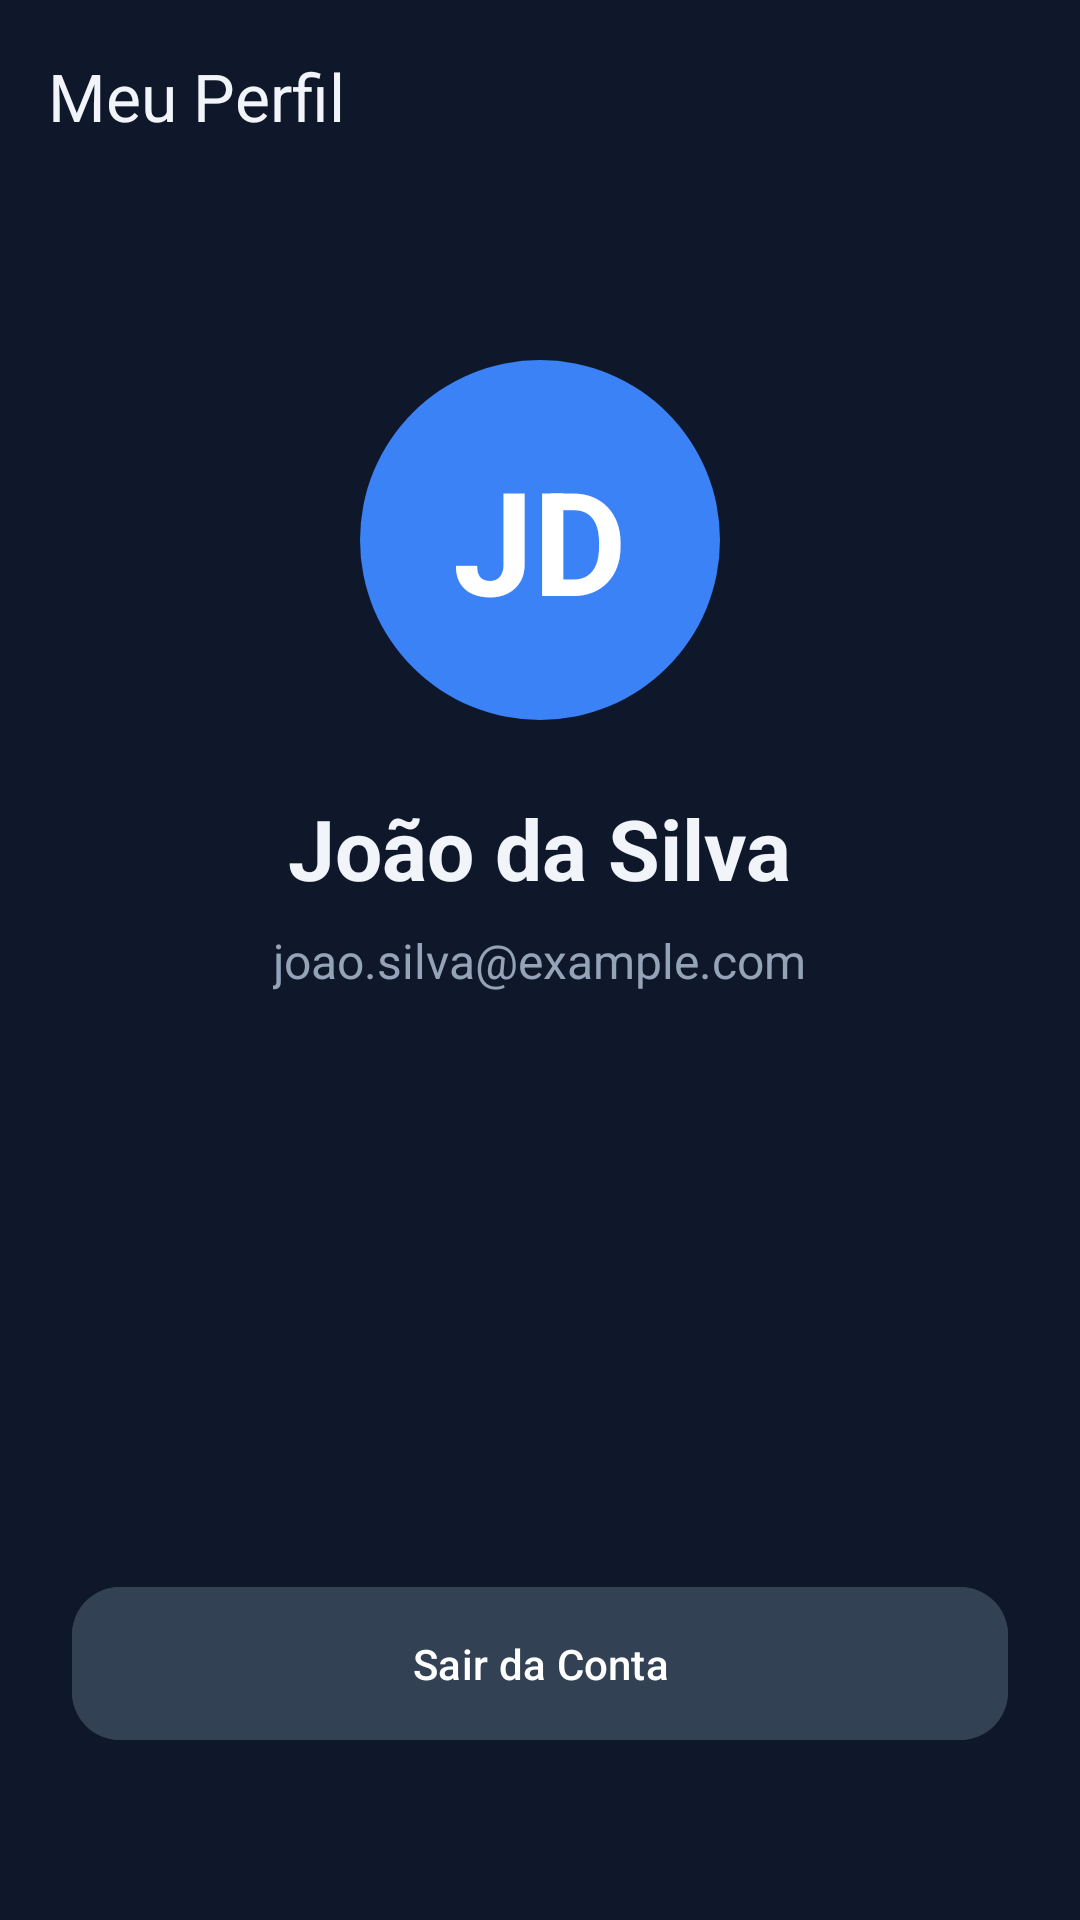

Write the Android layout XML for this screen, with the resource values it uses.
<!-- AndroidManifest.xml: application theme Theme.MeuControleFinanceiro -->
<!-- res/layout/activity_profile.xml -->
<?xml version="1.0" encoding="utf-8"?>
<androidx.constraintlayout.widget.ConstraintLayout
    xmlns:android="http://schemas.android.com/apk/res/android"
    xmlns:app="http://schemas.android.com/apk/res-auto"
    xmlns:tools="http://schemas.android.com/tools"
    android:layout_width="match_parent"
    android:layout_height="match_parent"
    android:background="?attr/android:colorBackground"
    tools:context=".ProfileActivity">

    
    <com.google.android.material.appbar.AppBarLayout
        android:id="@+id/appBarLayout"
        android:layout_width="match_parent"
        android:layout_height="wrap_content"
        android:background="?attr/android:colorBackground"
        app:elevation="0dp"
        app:layout_constraintTop_toTopOf="parent">

        <androidx.appcompat.widget.Toolbar
            android:id="@+id/toolbar"
            android:layout_width="match_parent"
            android:layout_height="?attr/actionBarSize"
            app:navigationIcon="@drawable/ic_arrow_back"
            app:navigationContentDescription="@string/back_button_description"
            app:title="@string/profile_title"
            app:titleTextColor="?attr/colorOnBackground" />

    </com.google.android.material.appbar.AppBarLayout>

    
    <LinearLayout
        android:layout_width="0dp"
        android:layout_height="0dp"
        android:orientation="vertical"
        android:gravity="center_horizontal"
        android:padding="24dp"
        app:layout_constraintTop_toBottomOf="@id/appBarLayout"
        app:layout_constraintBottom_toBottomOf="parent"
        app:layout_constraintStart_toStartOf="parent"
        app:layout_constraintEnd_toEndOf="parent">

        <TextView
            android:id="@+id/profile_avatar_text"
            android:layout_width="120dp"
            android:layout_height="120dp"
            android:layout_marginTop="32dp"
            android:layout_marginBottom="24dp"
            android:background="@drawable/circle_background"
            android:backgroundTint="?attr/colorPrimary"
            android:gravity="center"
            android:text="JD"
            android:textColor="@color/white"
            android:textSize="48sp"
            android:textStyle="bold" />

        <TextView
            android:id="@+id/profile_name_text"
            android:layout_width="wrap_content"
            android:layout_height="wrap_content"
            android:layout_marginBottom="8dp"
            android:text="João da Silva"
            android:textColor="?attr/colorOnBackground"
            android:textSize="28sp"
            android:textStyle="bold" />

        <TextView
            android:id="@+id/profile_email_text"
            android:layout_width="wrap_content"
            android:layout_height="wrap_content"
            android:text="joao.silva@example.com"
            android:textColor="@color/text_secondary_dark"
            android:textSize="16sp" />

        <View
            android:layout_width="0dp"
            android:layout_height="0dp"
            android:layout_weight="1" />

        <com.google.android.material.button.MaterialButton
            android:id="@+id/logout_button"
            android:layout_width="match_parent"
            android:layout_height="wrap_content"
            android:layout_marginBottom="32dp"
            android:padding="16dp"
            android:text="@string/logout_button_text"
            android:textColor="@color/white"
            android:backgroundTint="@color/dark_surface_variant"
            app:cornerRadius="16dp"
            app:icon="@drawable/ic_logout"
            app:iconTint="@color/accent_red"
            app:iconPadding="12dp"
            style="@style/Widget.Material3.Button.Icon" />

    </LinearLayout>

</androidx.constraintlayout.widget.ConstraintLayout>
<!-- resources referenced by this layout -->
<resources>
  <color name="accent_red">#ef4444</color>
  <color name="dark_surface_variant">#334155</color>
  <color name="text_secondary_dark">#94a3b8</color>
  <color name="white">#FFFFFFFF</color>
  <!-- drawable circle_background (drawable) -->
  <?xml version="1.0" encoding="utf-8"?>
  <shape xmlns:android="http://schemas.android.com/apk/res/android"
      android:shape="oval">
      
      <solid android:color="?attr/colorPrimary" />
  </shape>
  <string name="back_button_description">Voltar</string>
  <string name="logout_button_text">Sair da Conta</string>
  <string name="profile_title">Meu Perfil</string>
  <style name="Theme.MeuControleFinanceiro" parent="Theme.Material3.Dark.NoActionBar">
          <item name="colorPrimary">@color/accent_blue</item>
          <item name="colorOnPrimary">@color/white</item>
  
          <item name="colorSurface">@color/dark_surface</item>
          <item name="colorOnSurface">@color/text_primary_dark</item>
  
          <item name="android:colorBackground">@color/dark_background</item>
          <item name="colorOnBackground">@color/text_primary_dark</item>
  
          <item name="expenseColor">@color/accent_red</item>
          <item name="incomeColor">@color/accent_green</item>
  
          <item name="android:statusBarColor">@color/dark_background</item>
          <item name="android:windowLightStatusBar" tools:targetApi="m">false</item>
      </style>
  <color name="accent_blue">#3b82f6</color>
  <color name="dark_surface">#1e293b</color>
  <color name="text_primary_dark">#f1f5f9</color>
  <color name="dark_background">#0f172a</color>
  <color name="accent_green">#22c55e</color>
</resources>
